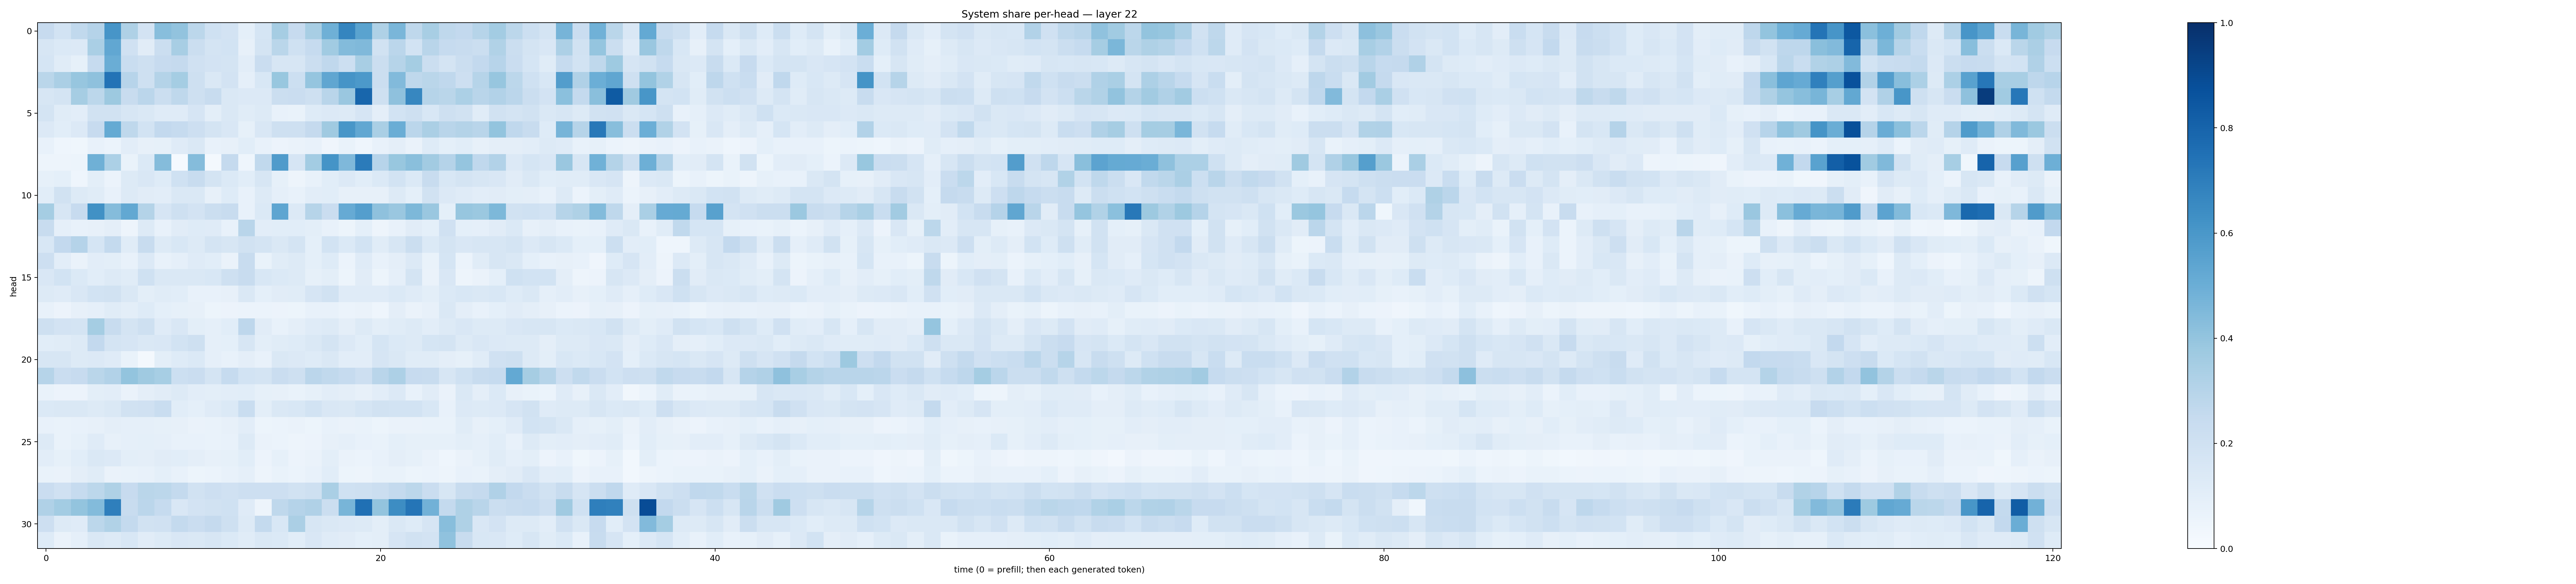

The file beside this chart, header and first rows:
0.24303676, 0.18544792, 0.26460487, 0.30227968, 0.6065239, 0.32044795, 0.18020894, 0.4278117, 0.40501222, 0.28032622, 0.20274682, 0.18358915, 0.090213, 0.16821417, 0.3497363, 0.2425553, 0.33993268, 0.49009854, 0.6692387, 0.5482105, 0.32351485, 0.4648377, 0.27332917, 0.3428455
0.1618, 0.1398, 0.1358, 0.3373, 0.5278, 0.1991, 0.1094, 0.2198, 0.3403, 0.2238, 0.1754, 0.184, 0.07854, 0.1781, 0.2875, 0.203, 0.2479, 0.3668, 0.4401, 0.4491, 0.1896, 0.2828, 0.1853, 0.2917
0.1711, 0.1154, 0.08216, 0.2473, 0.503, 0.2339, 0.2079, 0.2426, 0.2503, 0.1954, 0.1829, 0.1735, 0.1041, 0.228, 0.1597, 0.163, 0.2259, 0.2659, 0.2156, 0.3413, 0.2236, 0.2993, 0.3539, 0.2224
0.2876, 0.3347, 0.391, 0.4134, 0.7421, 0.2937, 0.2037, 0.3065, 0.3524, 0.207, 0.1474, 0.18, 0.08942, 0.1533, 0.3883, 0.2186, 0.3978, 0.5348, 0.61, 0.5908, 0.2234, 0.4439, 0.2696, 0.2868
0.1575, 0.1796, 0.35, 0.2788, 0.3754, 0.2345, 0.2816, 0.22, 0.2725, 0.2078, 0.2409, 0.1454, 0.1361, 0.1334, 0.223, 0.2302, 0.2078, 0.2892, 0.3854, 0.7904, 0.2098, 0.4126, 0.6673, 0.3007
0.1747, 0.1164, 0.1049, 0.1906, 0.1893, 0.1589, 0.143, 0.119, 0.1206, 0.1674, 0.09837, 0.1453, 0.1141, 0.1274, 0.07466, 0.06931, 0.1236, 0.1355, 0.131, 0.1645, 0.09609, 0.1859, 0.2063, 0.155
0.135, 0.1076, 0.1333, 0.2434, 0.5168, 0.27, 0.1847, 0.2601, 0.2487, 0.2115, 0.1768, 0.1506, 0.08536, 0.1485, 0.2057, 0.2097, 0.2501, 0.3709, 0.6029, 0.5281, 0.3387, 0.5027, 0.2816, 0.3333
0.07107, 0.0441, 0.03693, 0.077, 0.06174, 0.1029, 0.08052, 0.08415, 0.1192, 0.141, 0.07259, 0.08155, 0.1078, 0.07536, 0.05488, 0.06453, 0.07247, 0.04079, 0.06834, 0.04582, 0.07771, 0.09667, 0.06612, 0.1238
0.04957, 0.04889, 0.05279, 0.4891, 0.3291, 0.07025, 0.1397, 0.4358, 0.01553, 0.4361, 0.0229, 0.253, 0.04654, 0.2623, 0.5786, 0.165, 0.358, 0.6152, 0.4521, 0.708, 0.2953, 0.3895, 0.4228, 0.3601
0.08217, 0.09021, 0.04526, 0.09819, 0.06228, 0.1316, 0.1516, 0.1227, 0.2003, 0.2379, 0.1746, 0.1368, 0.1076, 0.159, 0.08513, 0.04766, 0.07801, 0.1069, 0.1352, 0.1072, 0.1396, 0.1861, 0.1386, 0.2379
0.1057, 0.1912, 0.1271, 0.1169, 0.07725, 0.1257, 0.1095, 0.1023, 0.1454, 0.1437, 0.07839, 0.1221, 0.07081, 0.1308, 0.08655, 0.07767, 0.102, 0.1073, 0.07865, 0.08094, 0.07863, 0.1267, 0.09291, 0.1918
0.3526, 0.1598, 0.2447, 0.6255, 0.4358, 0.5241, 0.3053, 0.1665, 0.2046, 0.1803, 0.223, 0.2393, 0.07391, 0.137, 0.5383, 0.1341, 0.2969, 0.2299, 0.5144, 0.5681, 0.4111, 0.3842, 0.4554, 0.3832
0.2352, 0.08797, 0.07774, 0.08016, 0.09386, 0.05074, 0.1264, 0.07262, 0.112, 0.123, 0.1186, 0.07808, 0.2903, 0.1046, 0.1088, 0.1075, 0.09866, 0.07427, 0.05253, 0.09172, 0.04917, 0.07448, 0.113, 0.08987
0.1534, 0.2616, 0.3039, 0.1707, 0.2577, 0.1146, 0.2389, 0.1312, 0.1546, 0.1294, 0.1775, 0.1625, 0.1891, 0.1785, 0.1484, 0.1722, 0.09085, 0.1865, 0.137, 0.1873, 0.117, 0.1583, 0.2188, 0.139
0.2136, 0.1049, 0.06351, 0.1024, 0.09884, 0.07391, 0.1338, 0.07544, 0.08862, 0.1196, 0.1074, 0.06394, 0.2353, 0.06988, 0.1147, 0.1255, 0.09244, 0.1245, 0.05985, 0.1179, 0.07293, 0.0968, 0.1366, 0.06648
0.1499, 0.1838, 0.1373, 0.1091, 0.1277, 0.1134, 0.2001, 0.1451, 0.1418, 0.1435, 0.1526, 0.2063, 0.2399, 0.1534, 0.1387, 0.1286, 0.08342, 0.09983, 0.05291, 0.1113, 0.05354, 0.0883, 0.1758, 0.0634
0.1301, 0.1205, 0.1495, 0.1856, 0.1924, 0.1415, 0.1004, 0.1158, 0.107, 0.07319, 0.07195, 0.07927, 0.1444, 0.09127, 0.1118, 0.1142, 0.1663, 0.1942, 0.1186, 0.1172, 0.1178, 0.1371, 0.1203, 0.09844
0.07697, 0.05682, 0.07866, 0.08813, 0.1163, 0.09857, 0.123, 0.09197, 0.08333, 0.07946, 0.05395, 0.05748, 0.06189, 0.05941, 0.05537, 0.05336, 0.07408, 0.07809, 0.06227, 0.06573, 0.04532, 0.09478, 0.06412, 0.08125
0.2067, 0.1807, 0.1733, 0.3534, 0.2364, 0.1779, 0.2034, 0.1175, 0.1504, 0.09824, 0.08683, 0.1065, 0.2772, 0.1096, 0.07675, 0.09688, 0.1187, 0.1293, 0.09482, 0.1278, 0.09943, 0.1163, 0.1322, 0.1045
0.1082, 0.1165, 0.1283, 0.2616, 0.1731, 0.1643, 0.1474, 0.1519, 0.1869, 0.2037, 0.08887, 0.09319, 0.1567, 0.1003, 0.1159, 0.1249, 0.148, 0.174, 0.1335, 0.1092, 0.1719, 0.138, 0.1327, 0.168
0.1617, 0.1588, 0.1267, 0.1335, 0.1203, 0.06702, 0.02079, 0.1009, 0.1212, 0.1376, 0.08953, 0.0741, 0.09746, 0.07195, 0.1435, 0.1344, 0.1228, 0.1471, 0.1054, 0.1023, 0.1662, 0.1427, 0.1158, 0.1144
0.2983, 0.2285, 0.2432, 0.2871, 0.3117, 0.4, 0.3683, 0.3471, 0.2185, 0.23, 0.1731, 0.2479, 0.185, 0.1719, 0.2298, 0.2097, 0.2824, 0.2639, 0.2497, 0.213, 0.2928, 0.3259, 0.2453, 0.2397
0.06763, 0.05648, 0.05743, 0.1004, 0.1034, 0.06466, 0.09523, 0.1112, 0.1284, 0.104, 0.09917, 0.1027, 0.1068, 0.08238, 0.07969, 0.06891, 0.08535, 0.1042, 0.0959, 0.08072, 0.102, 0.136, 0.07577, 0.1099
0.1372, 0.1416, 0.1473, 0.132, 0.1434, 0.1944, 0.1967, 0.2318, 0.1074, 0.09211, 0.1185, 0.1384, 0.2336, 0.09831, 0.1457, 0.1537, 0.187, 0.1518, 0.1442, 0.169, 0.1909, 0.1838, 0.1866, 0.155
0.07234, 0.06833, 0.07539, 0.07978, 0.09427, 0.08934, 0.08702, 0.08547, 0.0797, 0.06579, 0.06921, 0.08015, 0.1039, 0.05419, 0.06062, 0.06274, 0.05244, 0.07341, 0.06351, 0.06647, 0.0514, 0.0657, 0.06457, 0.06853
0.1314, 0.06869, 0.08475, 0.118, 0.07948, 0.08788, 0.09337, 0.08934, 0.0749, 0.07099, 0.06663, 0.072, 0.1267, 0.06542, 0.05905, 0.05021, 0.05668, 0.07933, 0.0879, 0.07483, 0.06675, 0.09172, 0.08258, 0.08483
0.1043, 0.0846, 0.1077, 0.1412, 0.1355, 0.09901, 0.09662, 0.1118, 0.107, 0.09616, 0.07872, 0.08273, 0.1061, 0.05504, 0.08545, 0.05606, 0.06623, 0.09805, 0.06445, 0.06085, 0.07708, 0.0971, 0.08263, 0.06499
0.06718, 0.06535, 0.09428, 0.1165, 0.06252, 0.06762, 0.07321, 0.09354, 0.07149, 0.05341, 0.05932, 0.07044, 0.08798, 0.04921, 0.06786, 0.06081, 0.07123, 0.1063, 0.0533, 0.05073, 0.06866, 0.06729, 0.05437, 0.06248
0.2296, 0.1991, 0.2488, 0.279, 0.3235, 0.244, 0.2882, 0.2789, 0.2569, 0.1895, 0.2131, 0.1964, 0.2116, 0.2126, 0.2148, 0.1936, 0.2037, 0.339, 0.2025, 0.2089, 0.219, 0.2571, 0.2782, 0.228
0.3173, 0.3577, 0.4005, 0.4392, 0.6935, 0.2406, 0.2839, 0.2477, 0.1515, 0.1807, 0.195, 0.1999, 0.1176, 0.04733, 0.2725, 0.3035, 0.3191, 0.2242, 0.4686, 0.7515, 0.4002, 0.6438, 0.7341, 0.4813
0.2123, 0.127, 0.1206, 0.2806, 0.3145, 0.2573, 0.1904, 0.1955, 0.2548, 0.227, 0.2527, 0.2032, 0.1297, 0.2577, 0.1536, 0.3327, 0.1635, 0.145, 0.1329, 0.1261, 0.1004, 0.1457, 0.122, 0.1642
0.123, 0.06466, 0.08692, 0.1428, 0.1255, 0.1543, 0.1111, 0.1312, 0.1515, 0.1463, 0.1632, 0.1394, 0.1154, 0.1406, 0.1374, 0.1084, 0.1515, 0.1195, 0.1101, 0.09018, 0.09872, 0.1675, 0.1905, 0.1829
